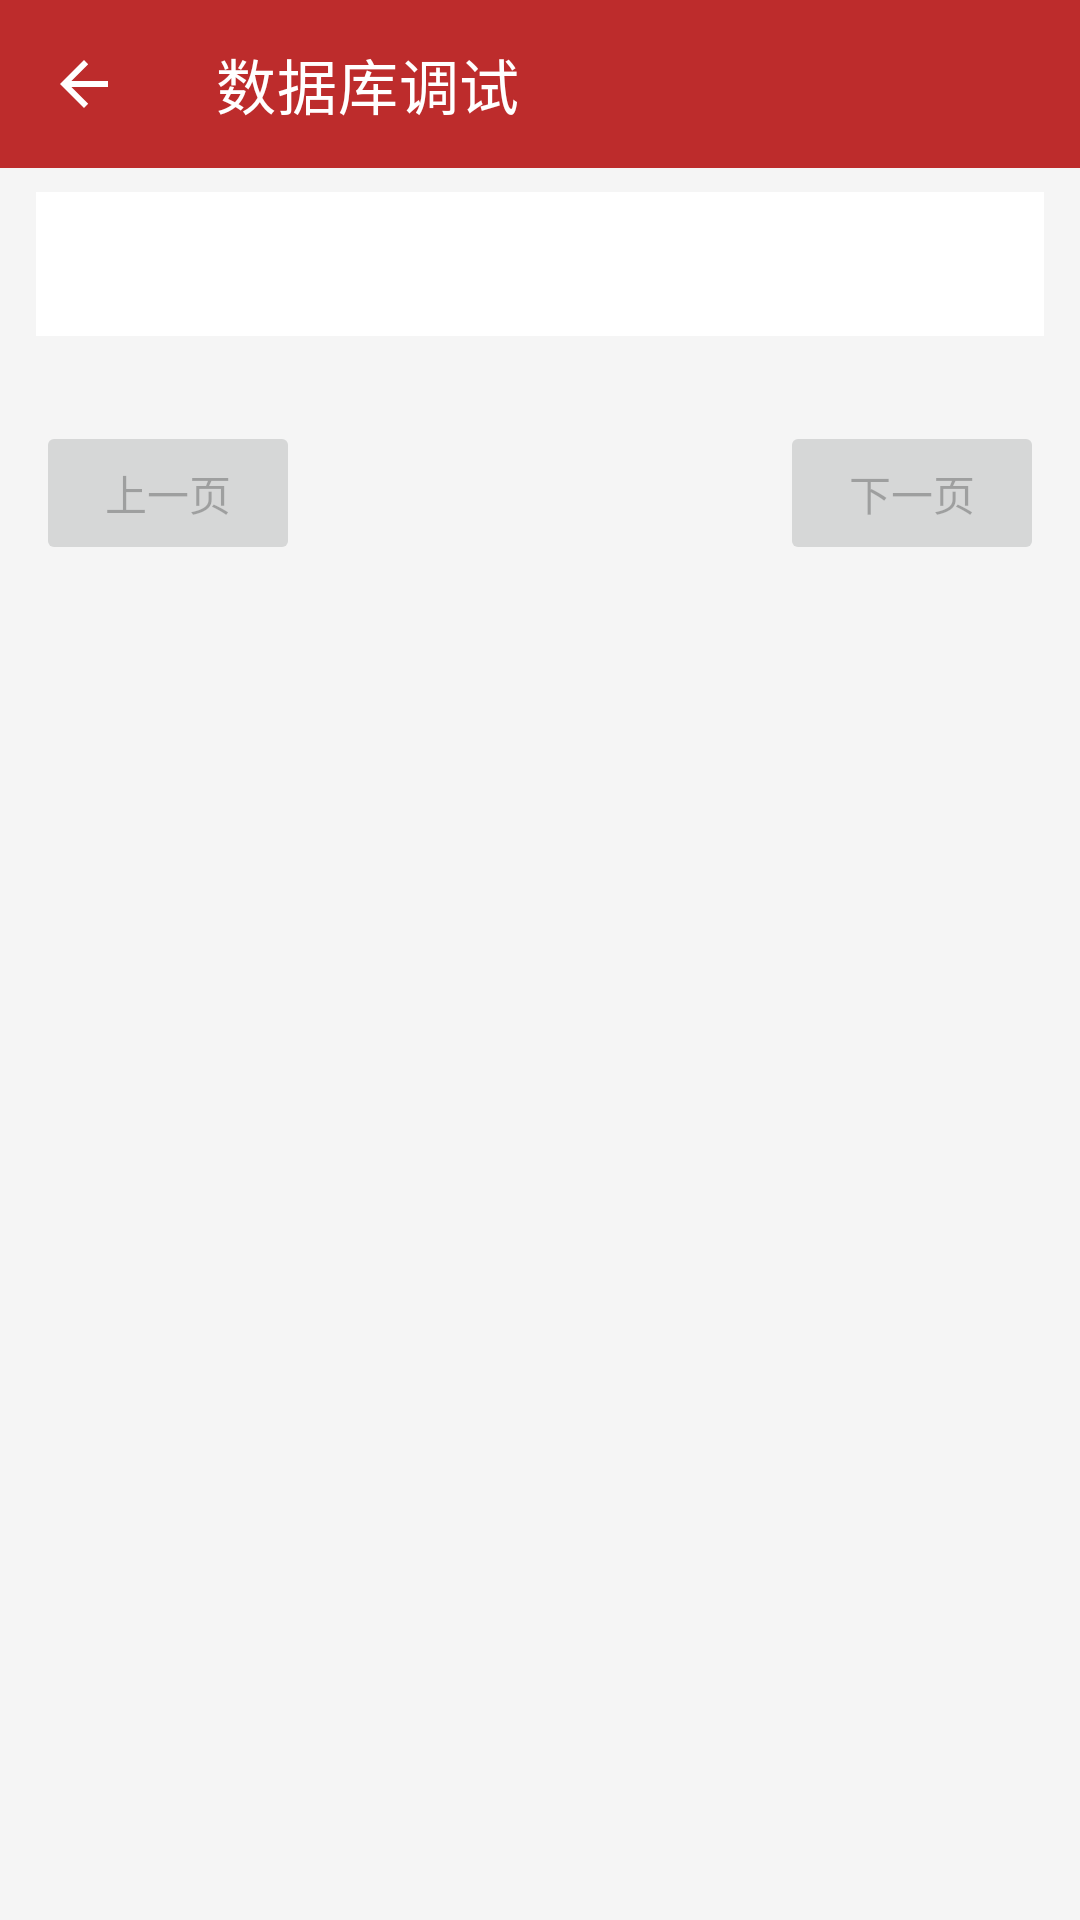

Write the Android layout XML for this screen, with the resource values it uses.
<!-- AndroidManifest.xml: application theme Theme.StockMan -->
<!-- res/layout/activity_debug.xml -->
<?xml version="1.0" encoding="utf-8"?>
<androidx.coordinatorlayout.widget.CoordinatorLayout xmlns:android="http://schemas.android.com/apk/res/android"
    xmlns:app="http://schemas.android.com/apk/res-auto"
    xmlns:tools="http://schemas.android.com/tools"
    android:layout_width="match_parent"
    android:layout_height="match_parent"
    android:background="#F5F5F5"
    tools:context=".DebugActivity">

    <com.google.android.material.appbar.AppBarLayout
        android:layout_width="match_parent"
        android:layout_height="wrap_content"
        android:background="?attr/colorPrimary"
        app:elevation="0dp">

        <com.google.android.material.appbar.MaterialToolbar
            android:id="@+id/toolbar"
            android:layout_width="match_parent"
            android:layout_height="?attr/actionBarSize"
            app:navigationIcon="?attr/homeAsUpIndicator"
            app:navigationIconTint="@android:color/white"
            app:subtitleTextColor="#E0FFFFFF"
            app:title="数据库调试"
            app:titleTextColor="@android:color/white" />
    </com.google.android.material.appbar.AppBarLayout>

    <LinearLayout
        android:layout_width="match_parent"
        android:layout_height="match_parent"
        android:orientation="vertical"
        app:layout_behavior="@string/appbar_scrolling_view_behavior">

        <androidx.appcompat.widget.AppCompatSpinner
            android:id="@+id/tableSpinner"
            android:layout_width="match_parent"
            android:layout_height="48dp"
            android:layout_marginHorizontal="12dp"
            android:layout_marginTop="8dp"
            android:background="#FFFFFFFF"
            android:paddingStart="8dp"
            android:paddingEnd="8dp" />

        <TextView
            android:id="@+id/hintTv"
            android:layout_width="match_parent"
            android:layout_height="wrap_content"
            android:layout_marginHorizontal="16dp"
            android:layout_marginTop="4dp"
            android:textColor="#666666"
            android:textSize="12sp"
            tools:text="提示" />

        <LinearLayout
            android:id="@+id/filterSection"
            android:layout_width="match_parent"
            android:layout_height="wrap_content"
            android:layout_marginHorizontal="12dp"
            android:layout_marginTop="8dp"
            android:orientation="vertical"
            android:visibility="gone"
            tools:visibility="visible">

            <LinearLayout
                android:id="@+id/filterDateRow"
                android:layout_width="match_parent"
                android:layout_height="wrap_content"
                android:gravity="center_vertical"
                android:orientation="horizontal">

                <TextView
                    android:layout_width="52dp"
                    android:layout_height="wrap_content"
                    android:text="date"
                    android:textColor="#444444"
                    android:textSize="13sp" />

                <androidx.appcompat.widget.AppCompatEditText
                    android:id="@+id/filterDateEt"
                    android:layout_width="0dp"
                    android:layout_height="wrap_content"
                    android:layout_weight="1"
                    android:background="#FFFFFFFF"
                    android:hint="@string/debug_filter_date_hint"
                    android:inputType="number"
                    android:maxLines="1"
                    android:padding="8dp"
                    android:textSize="14sp" />
            </LinearLayout>

            <LinearLayout
                android:id="@+id/filterCodeRow"
                android:layout_width="match_parent"
                android:layout_height="wrap_content"
                android:layout_marginTop="6dp"
                android:gravity="center_vertical"
                android:orientation="horizontal">

                <TextView
                    android:layout_width="52dp"
                    android:layout_height="wrap_content"
                    android:text="code"
                    android:textColor="#444444"
                    android:textSize="13sp" />

                <androidx.appcompat.widget.AppCompatEditText
                    android:id="@+id/filterCodeEt"
                    android:layout_width="0dp"
                    android:layout_height="wrap_content"
                    android:layout_weight="1"
                    android:background="#FFFFFFFF"
                    android:hint="@string/debug_filter_code_hint"
                    android:inputType="text"
                    android:maxLines="1"
                    android:padding="8dp"
                    android:textSize="14sp" />
            </LinearLayout>

            <androidx.appcompat.widget.AppCompatButton
                android:id="@+id/filterApplyBtn"
                android:layout_width="match_parent"
                android:layout_height="wrap_content"
                android:layout_marginTop="6dp"
                android:text="@string/debug_filter_apply" />
        </LinearLayout>

        <LinearLayout
            android:layout_width="match_parent"
            android:layout_height="wrap_content"
            android:layout_marginHorizontal="12dp"
            android:layout_marginTop="8dp"
            android:gravity="center_vertical"
            android:orientation="horizontal">

            <androidx.appcompat.widget.AppCompatButton
                android:id="@+id/prevPageBtn"
                android:layout_width="wrap_content"
                android:layout_height="wrap_content"
                android:enabled="false"
                android:text="@string/debug_db_prev" />

            <TextView
                android:id="@+id/pageInfoTv"
                android:layout_width="0dp"
                android:layout_height="wrap_content"
                android:layout_marginHorizontal="8dp"
                android:layout_weight="1"
                android:gravity="center"
                android:textColor="#333333"
                android:textSize="13sp"
                tools:text="第 1 页 · 本页 0 行" />

            <androidx.appcompat.widget.AppCompatButton
                android:id="@+id/nextPageBtn"
                android:layout_width="wrap_content"
                android:layout_height="wrap_content"
                android:enabled="false"
                android:text="@string/debug_db_next" />
        </LinearLayout>

        <androidx.core.widget.NestedScrollView
            android:layout_width="match_parent"
            android:layout_height="0dp"
            android:layout_marginTop="8dp"
            android:layout_weight="1"
            android:fillViewport="true">

            <HorizontalScrollView
                android:layout_width="match_parent"
                android:layout_height="wrap_content"
                android:scrollbars="horizontal">

                <TableLayout
                    android:id="@+id/table"
                    android:layout_width="wrap_content"
                    android:layout_height="wrap_content"
                    android:paddingBottom="24dp"
                    android:stretchColumns="*" />
            </HorizontalScrollView>
        </androidx.core.widget.NestedScrollView>
    </LinearLayout>
</androidx.coordinatorlayout.widget.CoordinatorLayout>
<!-- resources referenced by this layout -->
<resources>
  <string name="debug_db_next">下一页</string>
  <string name="debug_db_prev">上一页</string>
  <string name="debug_filter_apply">应用筛选</string>
  <string name="debug_filter_code_hint">code，模糊匹配</string>
  <string name="debug_filter_date_hint">date，如 20240422</string>
  <style name="Theme.StockMan" parent="Theme.MaterialComponents.DayNight.NoActionBar">
          
          <item name="colorPrimary">#ffbd2c2c</item>
          <item name="colorPrimaryVariant">#eebd2c2c</item>
          <item name="colorOnPrimary">#ffbd2c2c</item>
          
          <item name="colorSecondary">@color/teal_200</item>
          <item name="colorSecondaryVariant">@color/teal_700</item>
          <item name="colorOnSecondary">@color/black</item>
          
          <item name="android:statusBarColor">#bd2c2c</item>
          
      </style>
  <color name="teal_200">#FF03DAC5</color>
  <color name="teal_700">#FF018786</color>
  <color name="black">#FF000000</color>
</resources>
